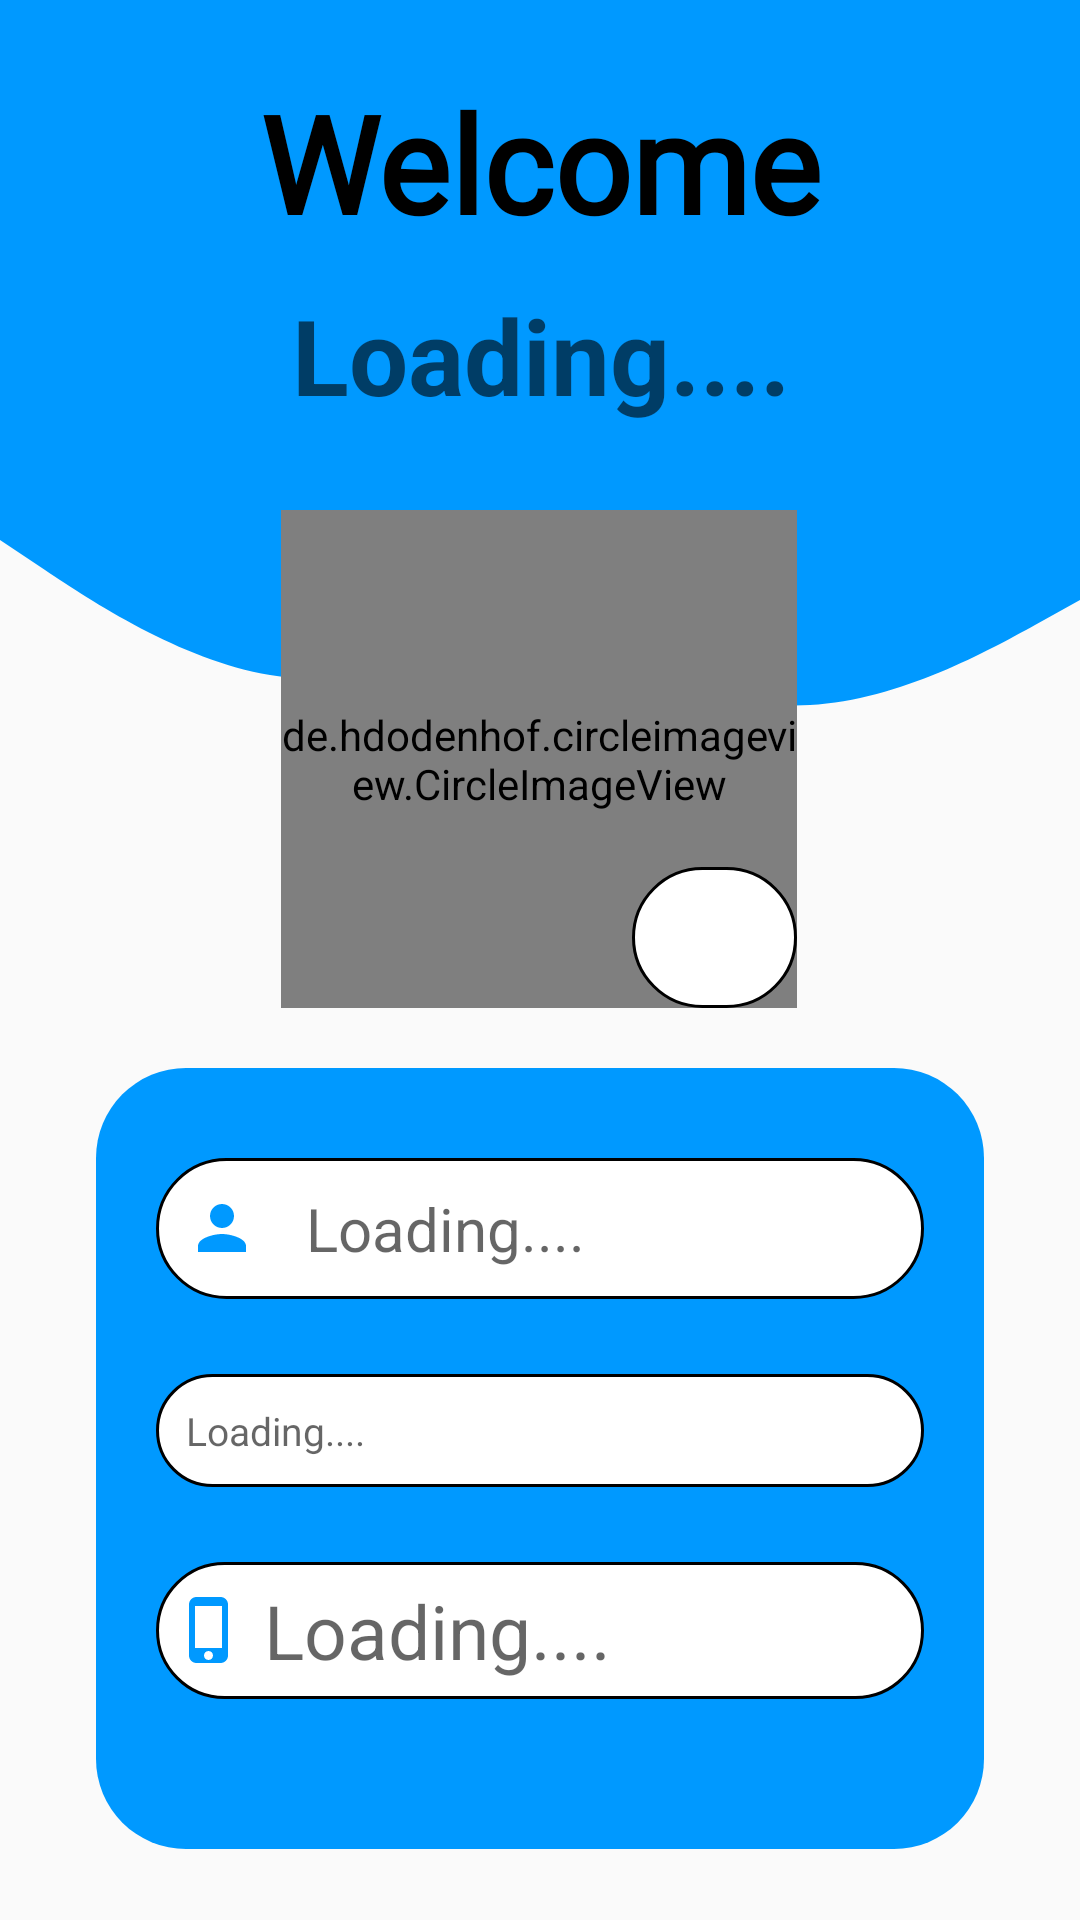

Produce the Android XML layout that renders to this screen, including the resource entries it uses.
<!-- AndroidManifest.xml: application theme Theme.EasyTools -->
<!-- res/layout/activity_profile.xml -->
<?xml version="1.0" encoding="utf-8"?>
<ScrollView xmlns:android="http://schemas.android.com/apk/res/android"
    xmlns:app="http://schemas.android.com/apk/res-auto"
    xmlns:tools="http://schemas.android.com/tools"
    android:layout_width="match_parent"
    android:layout_height="match_parent">
    <androidx.constraintlayout.widget.ConstraintLayout
        android:layout_width="match_parent"
        android:layout_height="match_parent"
        tools:context=".ProfileActivity">

        <View
            android:id="@+id/topview"
            android:layout_width="0dp"
            android:layout_height="170dp"
            android:background="@color/purple_700"
            app:layout_constraintEnd_toEndOf="parent"
            app:layout_constraintStart_toStartOf="parent"
            app:layout_constraintTop_toTopOf="parent" />

        <View
            android:id="@+id/view2"
            android:layout_width="0dp"
            android:layout_height="100dp"
            android:background="@drawable/wave_3"
            app:layout_constraintEnd_toEndOf="parent"
            app:layout_constraintStart_toStartOf="parent"
            app:layout_constraintTop_toBottomOf="@+id/topview" />

        <de.hdodenhof.circleimageview.CircleImageView
            android:id="@+id/profileimage"
            android:layout_width="172dp"
            android:layout_height="166dp"
            android:background="@drawable/roundback"
            app:layout_constraintEnd_toEndOf="@+id/view2"
            app:layout_constraintHorizontal_bias="0.498"
            app:layout_constraintStart_toStartOf="@+id/view2"
            app:layout_constraintTop_toBottomOf="@+id/topview"
            app:srcCompat="@drawable/ic_person" />

        <LinearLayout
            android:id="@+id/linear"
            android:layout_width="0dp"
            android:layout_height="wrap_content"
            android:layout_marginStart="32dp"
            android:layout_marginEnd="32dp"
            android:layout_marginTop="20dp"
            android:background="@drawable/card_view"
            android:orientation="vertical"
            app:layout_constraintEnd_toEndOf="parent"
            app:layout_constraintStart_toStartOf="parent"
            app:layout_constraintTop_toBottomOf="@+id/buttonupload">

            <TextView
                android:id="@+id/nametext"
                android:layout_width="match_parent"
                android:layout_height="match_parent"
                android:layout_marginStart="20dp"
                android:layout_marginTop="30dp"
                android:layout_marginEnd="20dp"
                android:background="@drawable/bacinput"
                android:drawableStart="@drawable/ic_baseline_person_24"
                android:drawablePadding="16dp"
                android:hint="Loading...."
                android:padding="10dp"
                android:textAlignment="textStart"
                android:textColor="@color/black"
                android:textSize="20dp" />

            <TextView
                android:id="@+id/emailtext"
                android:layout_width="match_parent"
                android:layout_height="match_parent"
                android:layout_marginStart="20dp"
                android:layout_marginTop="25dp"
                android:layout_marginEnd="20dp"
                android:background="@drawable/bacinput"
                android:drawableStart="@drawable/ic_baseline_email_24"
                android:drawablePadding="6dp"
                android:hint="Loading...."
                android:padding="10dp"

                android:textAlignment="textStart"
                android:textColor="@color/black"
                android:textSize="13sp" />

            <TextView
                android:id="@+id/phtext"
                android:layout_width="match_parent"
                android:layout_height="match_parent"
                android:layout_marginStart="20dp"
                android:layout_marginTop="25dp"
                android:layout_marginEnd="20dp"
                android:layout_marginBottom="50dp"
                android:background="@drawable/bacinput"
                android:drawableStart="@drawable/ic_baseline_phone_iphone_24"
                android:drawablePadding="6dp"
                android:hint="Loading...."
                android:padding="6dp"
                android:text=""
                android:textAlignment="textStart"
                android:textColor="#FF5D05"
                android:textSize="25dp" />
        </LinearLayout>

        <TextView
            android:id="@+id/welcome"
            android:layout_width="261dp"
            android:layout_height="66dp"
            android:layout_marginTop="24dp"
            android:fontFamily="@font/artifika"
            android:hint="Loading..."
            android:text="Welcome"
            android:textAlignment="center"
            android:textColor="@color/black"
            android:textSize="45dp"
            android:textStyle="bold"
            app:layout_constraintEnd_toEndOf="parent"
            app:layout_constraintStart_toStartOf="@+id/topview"
            app:layout_constraintTop_toTopOf="@+id/topview" />

        <TextView
            android:id="@+id/welcomename"
            android:layout_width="wrap_content"
            android:layout_height="50dp"
            android:layout_marginTop="5dp"
            android:hint="Loading...."

            android:textColor="@color/white"
            android:textSize="35dp"
            android:textStyle="bold"
            app:layout_constraintEnd_toEndOf="@+id/welcome"
            app:layout_constraintStart_toStartOf="@+id/welcome"
            app:layout_constraintTop_toBottomOf="@+id/welcome" />
        <ProgressBar
            android:id="@+id/progressBar"
            style="?android:attr/progressBarStyleHorizontal"
            android:layout_width="0dp"
            android:layout_height="wrap_content"
            android:indeterminate="true"
            android:indeterminateTint="#FF0000"
            android:visibility="gone"
            app:layout_constraintEnd_toEndOf="parent"
            app:layout_constraintStart_toStartOf="parent"
            app:layout_constraintTop_toTopOf="parent" />

        <ImageView
            android:id="@+id/camera"
            android:layout_width="55dp"
            android:layout_height="47dp"
            android:background="@drawable/bacinput"
            app:layout_constraintBottom_toBottomOf="@+id/profileimage"
            app:layout_constraintEnd_toEndOf="@+id/profileimage"
            app:layout_constraintTop_toBottomOf="@+id/topview"
            app:layout_constraintVertical_bias="1.0"
            app:srcCompat="@drawable/camera" />

        <Button
            android:id="@+id/buttonupload"
            android:layout_width="0dp"
            android:layout_height="wrap_content"
            android:text="Upload"
            android:visibility="gone"
            android:layout_marginEnd="52dp"
            android:layout_marginStart="52dp"
            android:background="@drawable/round_bg"
            android:layout_marginTop="5dp"
            android:layout_marginBottom="20dp"
            app:layout_constraintEnd_toEndOf="parent"
            app:layout_constraintStart_toStartOf="parent"
            app:layout_constraintTop_toBottomOf="@+id/profileimage" />


    </androidx.constraintlayout.widget.ConstraintLayout>
</ScrollView>
<!-- resources referenced by this layout -->
<resources>
  <color name="black">#FF000000</color>
  <color name="purple_700">#0099ff</color>
  <color name="white">#FFFFFFFF</color>
  <!-- drawable bacinput (drawable) -->
  <?xml version="1.0" encoding="utf-8"?>
  <shape xmlns:android="http://schemas.android.com/apk/res/android">
      <solid android:color="@color/white"/>
      <stroke android:color="@color/black"
          android:width="1dp"/>
      <corners android:radius="100dp"/>
  </shape>
  <!-- drawable card_view (drawable) -->
  <?xml version="1.0" encoding="utf-8"?>
  <shape xmlns:android="http://schemas.android.com/apk/res/android">
      <solid android:color="@color/purple_700"/>
      <corners android:radius="30dp"/>
  </shape>
  <!-- drawable ic_baseline_person_24 (drawable) -->
  <vector android:height="24dp" android:tint="@color/purple_700"
      android:viewportHeight="24" android:viewportWidth="24"
      android:width="24dp" xmlns:android="http://schemas.android.com/apk/res/android">
      <path android:fillColor="@color/white" android:pathData="M12,12c2.21,0 4,-1.79 4,-4s-1.79,-4 -4,-4 -4,1.79 -4,4 1.79,4 4,4zM12,14c-2.67,0 -8,1.34 -8,4v2h16v-2c0,-2.66 -5.33,-4 -8,-4z"/>
  </vector>
  <!-- drawable ic_baseline_phone_iphone_24 (drawable) -->
  <vector android:height="24dp" android:tint="#0099FF"
      android:viewportHeight="24" android:viewportWidth="24"
      android:width="24dp" xmlns:android="http://schemas.android.com/apk/res/android">
      <path android:fillColor="@android:color/white" android:pathData="M15.5,1h-8C6.12,1 5,2.12 5,3.5v17C5,21.88 6.12,23 7.5,23h8c1.38,0 2.5,-1.12 2.5,-2.5v-17C18,2.12 16.88,1 15.5,1zM11.5,22c-0.83,0 -1.5,-0.67 -1.5,-1.5s0.67,-1.5 1.5,-1.5 1.5,0.67 1.5,1.5 -0.67,1.5 -1.5,1.5zM16,18L7,18L7,4h9v14z"/>
  </vector>
  <!-- drawable round_bg (drawable) -->
  <?xml version="1.0" encoding="utf-8"?>
  <shape xmlns:android="http://schemas.android.com/apk/res/android">
      <solid android:color="@color/purple_700"/>
      <corners android:radius="100dp"/>
  </shape>
  <!-- drawable roundback (drawable) -->
  <?xml version="1.0" encoding="utf-8"?>
  <shape xmlns:android="http://schemas.android.com/apk/res/android">
      <solid android:color="#717070"/>
      <corners android:radius="250dp"/>
  </shape>
  <!-- drawable wave_3 (drawable) -->
  <vector xmlns:android="http://schemas.android.com/apk/res/android"
      android:width="1440dp"
      android:height="320dp"
      android:viewportWidth="1440"
      android:viewportHeight="320">
    <path
        android:pathData="M0,32L60,64C120,96 240,160 360,176C480,192 600,160 720,165.3C840,171 960,213 1080,208C1200,203 1320,149 1380,122.7L1440,96L1440,0L1380,0C1320,0 1200,0 1080,0C960,0 840,0 720,0C600,0 480,0 360,0C240,0 120,0 60,0L0,0Z"
        android:fillColor="#0099ff"/>
  </vector>
  <style name="Theme.EasyTools" parent="Theme.AppCompat.DayNight.DarkActionBar">
          
          <item name="colorPrimaryVariant">@color/purple_500</item>
          <item name="colorPrimary">@color/purple_700</item>
          <item name="colorOnPrimary">@color/white</item>
          
          <item name="colorSecondary">@color/purple_200</item>
          <item name="colorSecondaryVariant">@color/purple_500</item>
          <item name="colorOnSecondary">@color/black</item>
          
          <item name="android:statusBarColor">?attr/colorPrimaryVariant</item>
          
      </style>
  <color name="purple_500">#54B7FA</color>
  <color name="purple_200">#0099ff</color>
</resources>
